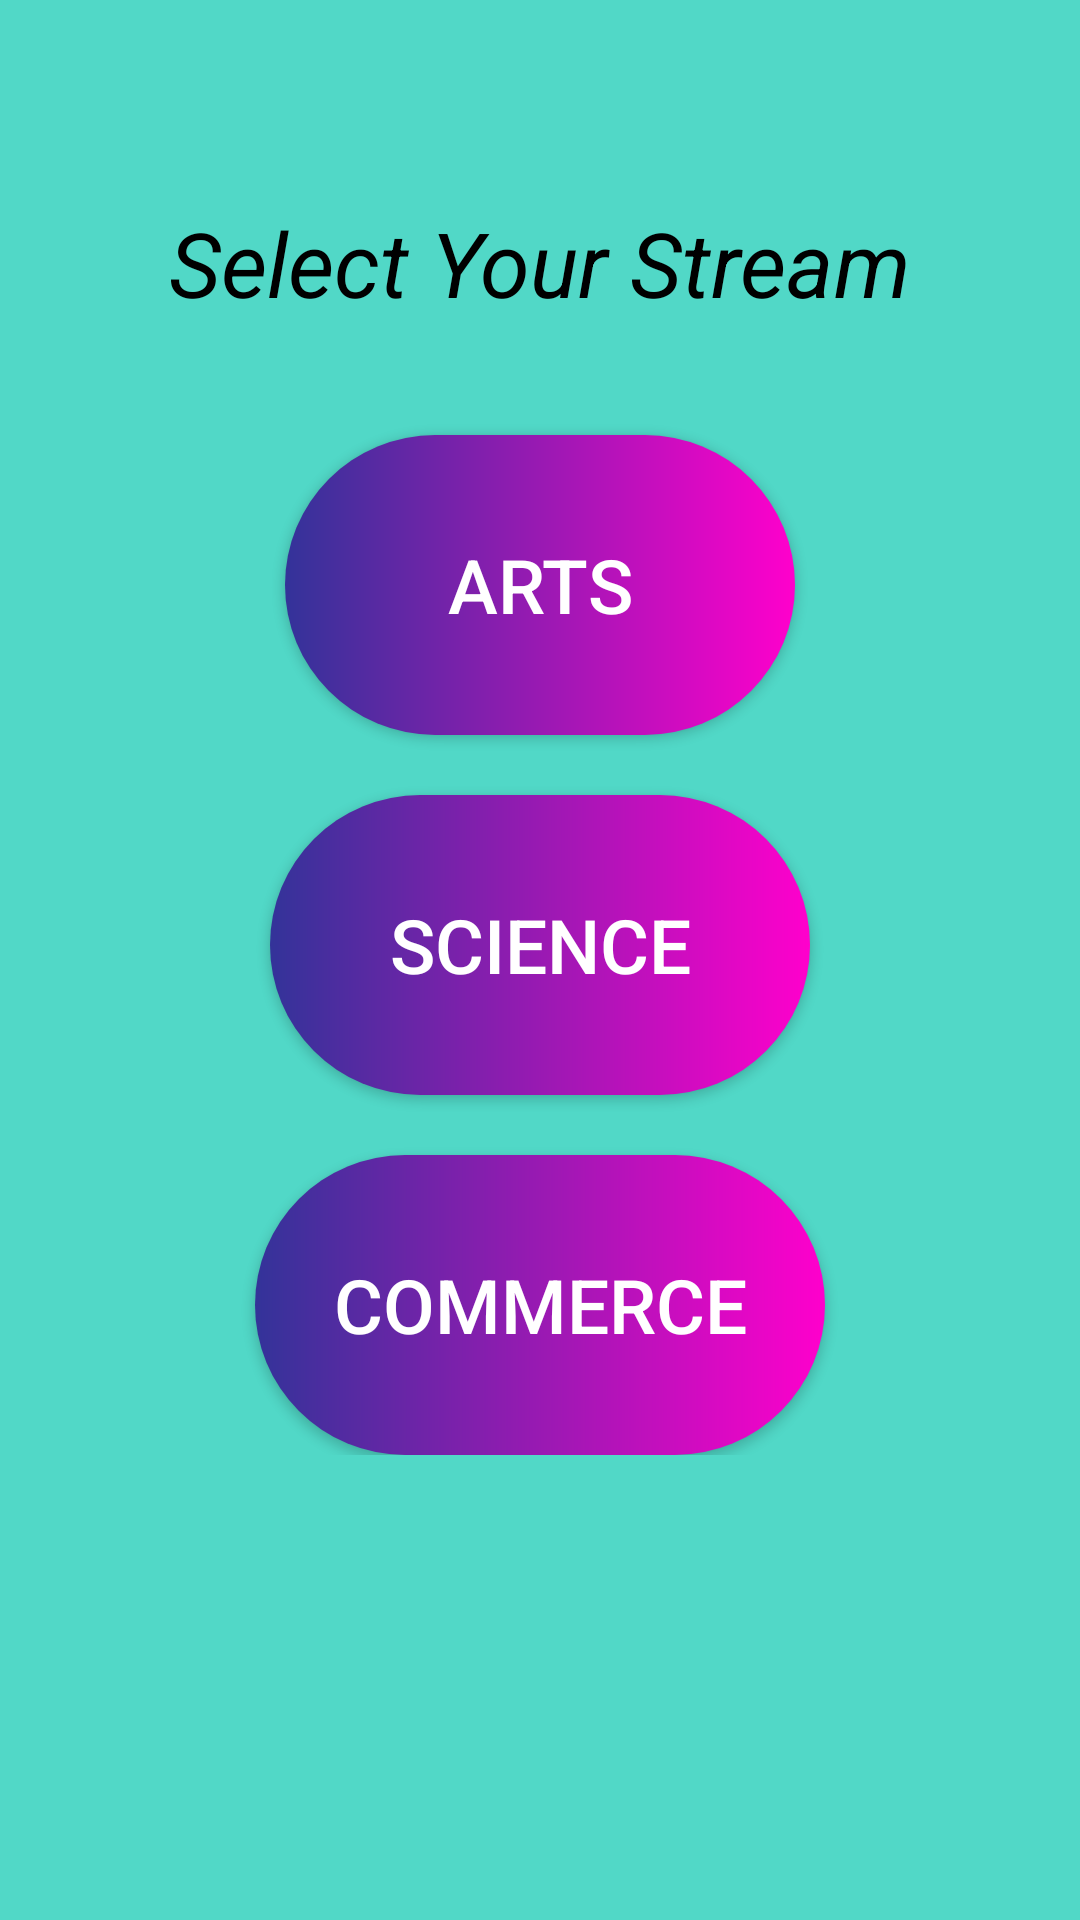

Layout XML and referenced resources for this Android screen:
<!-- AndroidManifest.xml: application theme Theme.AppCompat.Light.NoActionBar -->
<!-- res/layout/streams.xml -->
<?xml version="1.0" encoding="utf-8"?>
<androidx.core.widget.NestedScrollView xmlns:android="http://schemas.android.com/apk/res/android"
    xmlns:tools="http://schemas.android.com/tools"
    android:id="@+id/nestedScrollView"
    android:layout_width="match_parent"
    android:layout_height="match_parent"
    android:paddingBottom="20dp"
    android:paddingLeft="20dp"
    android:paddingRight="20dp"
    android:paddingTop="50dp"
    android:theme="@style/Theme.AppCompat.Light"
    android:background="@color/colorPrimary"
    tools:context=".Stream">


    <androidx.appcompat.widget.LinearLayoutCompat
        android:layout_width="match_parent"
        android:layout_height="match_parent"
        android:orientation="vertical">

        <TextView
            android:id="@+id/txt_select_stremes"
            android:layout_width="match_parent"
            android:layout_height="75dp"
            android:text="@string/select_your_class_streams"
            android:gravity="center"
            android:textSize="30sp"
            android:textColor="@color/black"
            />


        <Button
            android:id="@+id/btn2_art"
            android:layout_width="170dp"
            android:layout_height="100dp"
            android:layout_marginTop="20dp"
            android:text="@string/streams_Arts"
            android:textColor="@color/white"
            android:gravity="center"
            android:layout_gravity="center"
            android:textSize="25sp"
            android:onClick="displayToastMsg"
            android:background="@drawable/round"/>
        <Button
            android:id="@+id/btn1_sci"
            android:layout_width="180dp"
            android:layout_height="100dp"
            android:layout_marginTop="20dp"
            android:text="@string/streams_Science"
            android:textColor="@color/white"
            android:gravity="center"
            android:textSize="25sp"
            android:layout_gravity="center"
            android:background="@drawable/round" />

        <Button
            android:id="@+id/btn2_comm"
            android:layout_width="190dp"
            android:layout_height="100dp"
            android:layout_marginTop="20dp"
            android:layout_gravity="center"
            android:text="@string/streams_comm"
            android:textColor="@color/white"
            android:gravity="center"
            android:textSize="25sp"
            android:onClick="displayToastMsg"
            android:background="@drawable/round"/>

    </androidx.appcompat.widget.LinearLayoutCompat>
</androidx.core.widget.NestedScrollView>
<!-- resources referenced by this layout -->
<resources>
  <color name="black">#FF000000</color>
  <color name="colorPrimary">#51d8c7</color>
  <color name="white">#FFFFFFFF</color>
  <!-- drawable round (drawable) -->
  <?xml version="1.0" encoding="utf-8"?>
  <shape xmlns:android="http://schemas.android.com/apk/res/android">
      <solid android:color="#00ffffff"/>
      <corners android:radius="75dp" />
      <solid android:color="#F00" />
          <gradient
              android:startColor = "#333399"
              android:endColor = "#ff00cc"
              android:angle = "0"
              android:type = "linear" />
      </shape>
  <string name="select_your_class_streams"><i>Select Your Stream</i></string>
  <string name="streams_Arts">Arts</string>
  <string name="streams_Science">Science</string>
  <string name="streams_comm">Commerce</string>
</resources>
